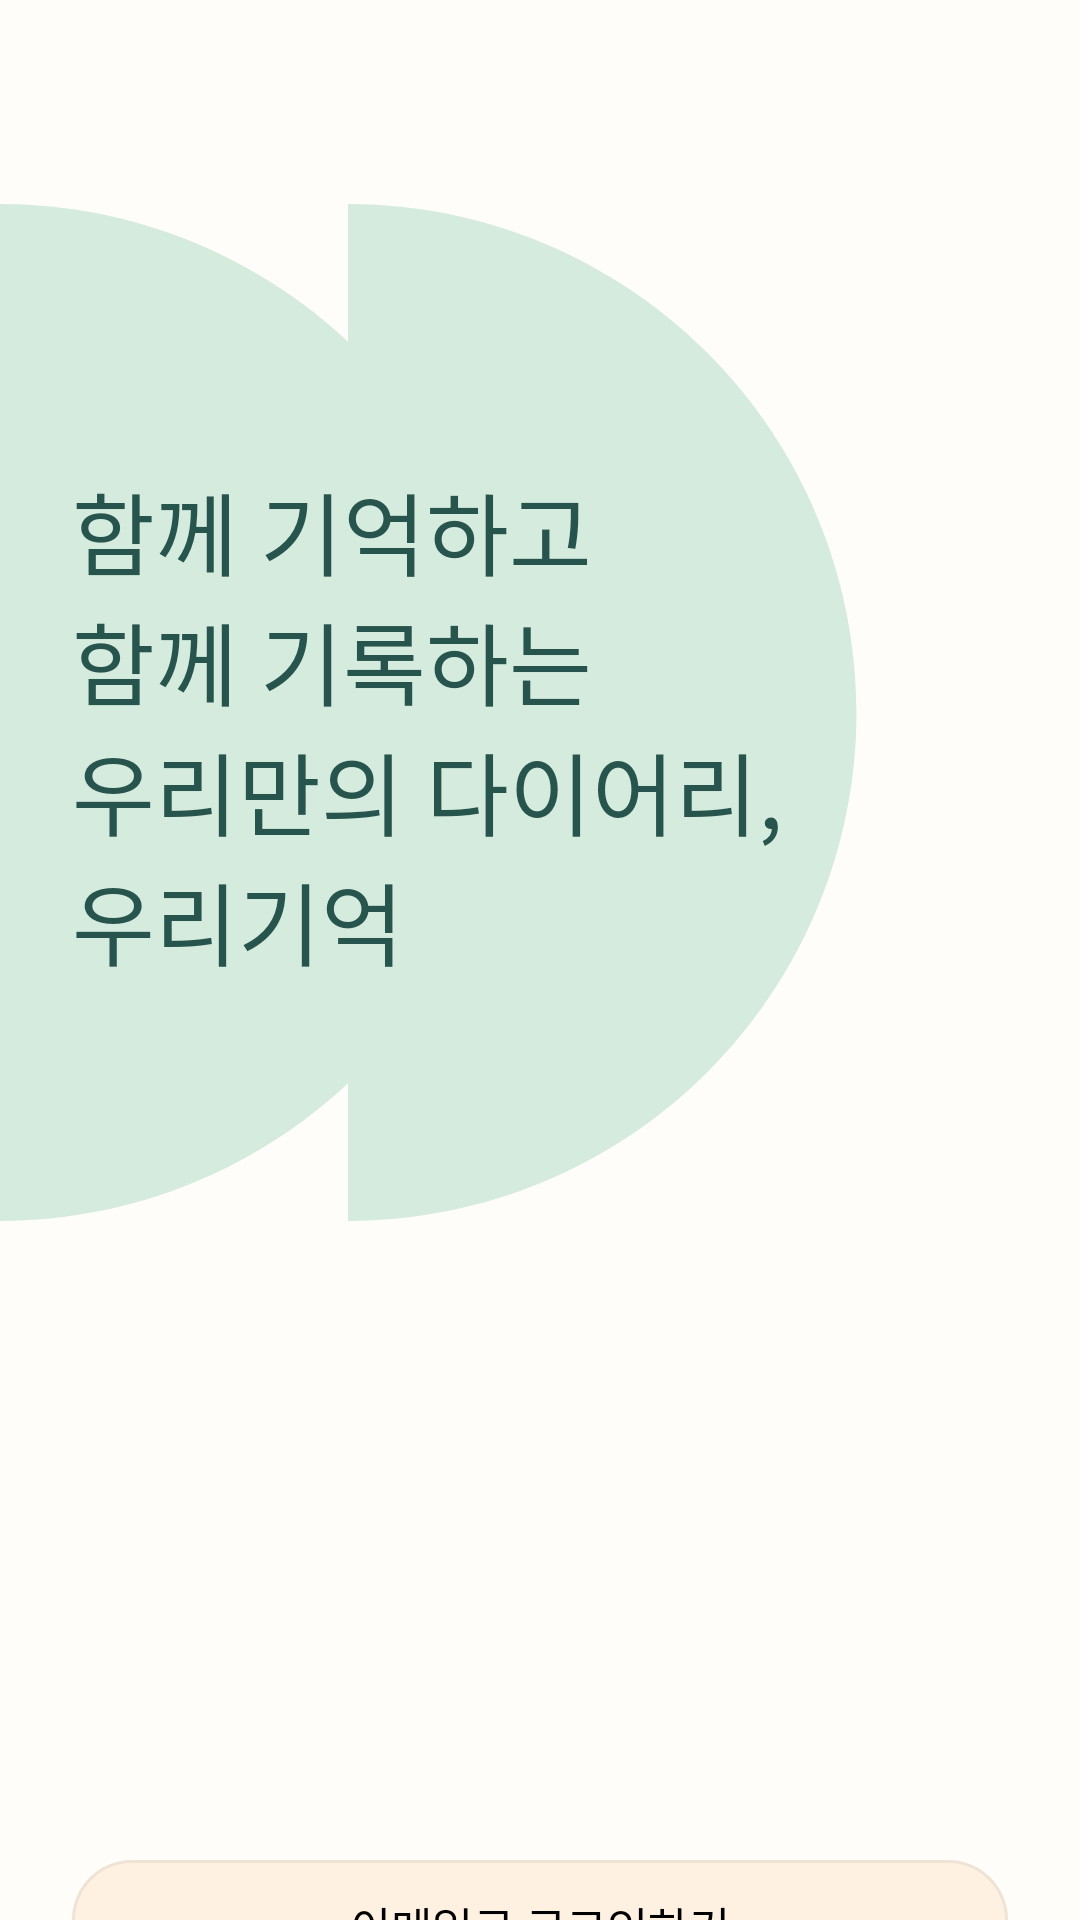

Layout XML and referenced resources for this Android screen:
<!-- AndroidManifest.xml: application theme AppTheme -->
<!-- res/layout/activity_start.xml -->
<?xml version="1.0" encoding="utf-8"?>
<androidx.constraintlayout.widget.ConstraintLayout xmlns:android="http://schemas.android.com/apk/res/android"
    android:layout_width="match_parent"
    android:layout_height="match_parent"
    xmlns:app="http://schemas.android.com/apk/res-auto"
    android:background="@color/green0">

    <ImageView
        android:id="@+id/background_start"
        android:layout_width="wrap_content"
        android:layout_height="wrap_content"
        android:layout_marginTop="68dp"
        android:src="@drawable/background_start"
        app:layout_constraintStart_toStartOf="parent"
        app:layout_constraintTop_toTopOf="parent"/>

    <TextView
        android:id="@+id/text"
        android:layout_width="wrap_content"
        android:layout_height="wrap_content"
        app:layout_constraintTop_toTopOf="@id/background_start"
        app:layout_constraintStart_toStartOf="@id/background_start"
        android:text="@string/sign_up_tv_start"
        android:textSize="30dp"
        android:layout_marginTop="87dp"
        android:layout_marginStart="24dp"
        android:textColor="@color/colorPrimary"
        android:fontFamily="@font/noto_sans_bold" />
    <androidx.constraintlayout.widget.ConstraintLayout
        android:layout_width="match_parent"
        android:layout_height="0dp"
        app:layout_constraintStart_toStartOf="parent"
        app:layout_constraintEnd_toEndOf="parent"
        app:layout_constraintTop_toTopOf="parent"
        app:layout_constraintBottom_toBottomOf="parent"
        android:layout_marginTop="620dp"
        >

        <Button
            android:id="@+id/next_btn"
            android:layout_width="0dp"
            android:layout_height="44dp"
            android:background="@drawable/box_main_button"
            app:layout_constraintStart_toStartOf="parent"
            app:layout_constraintEnd_toEndOf="parent"
            app:layout_constraintTop_toTopOf="parent"
            android:layout_marginHorizontal="24dp"
            android:text="@string/sign_up_btn_login_email"
            android:textSize="15dp"
            android:textColor="@color/black"
            android:fontFamily="@font/noto_sans_semi_bold"/>

        <Button
            android:id="@+id/join_membership_btn"
            android:layout_width="0dp"
            android:layout_height="30dp"
            app:layout_constraintStart_toStartOf="parent"
            app:layout_constraintEnd_toEndOf="parent"
            app:layout_constraintTop_toBottomOf="@id/next_btn"
            android:backgroundTint="@android:color/transparent"
            android:textColor="@color/colorPrimary"
            android:text="@string/sign_up_btn_join_membership"
            android:textSize="12dp"
            android:layout_marginStart="24dp"
            android:layout_marginEnd="24dp"
            android:paddingTop="0dp"
            android:fontFamily="@font/noto_sans_regular"/>
    </androidx.constraintlayout.widget.ConstraintLayout>
</androidx.constraintlayout.widget.ConstraintLayout>
<!-- resources referenced by this layout -->
<resources>
  <color name="black">#000000</color>
  <color name="colorPrimary">#27544C</color>
  <color name="green0">#FFFDFA</color>
  <!-- drawable background_start (drawable) -->
  <vector xmlns:android="http://schemas.android.com/apk/res/android"
      android:width="286dp"
      android:height="339dp"
      android:viewportWidth="286"
      android:viewportHeight="339">
    <path
        android:pathData="M0,-0C44.95,-0 88.07,17.86 119.86,49.65C151.64,81.43 169.5,124.55 169.5,169.5C169.5,214.45 151.64,257.57 119.86,289.36C88.07,321.14 44.95,339 0,339L0,169.5L0,-0Z"
        android:fillColor="#D4EBDD"/>
    <path
        android:pathData="M116,-0C160.95,-0 204.07,17.86 235.85,49.65C267.64,81.43 285.5,124.55 285.5,169.5C285.5,214.45 267.64,257.57 235.85,289.36C204.07,321.14 160.95,339 116,339L116,169.5L116,-0Z"
        android:fillColor="#D4EBDD"/>
  </vector>
  <!-- drawable box_main_button (drawable) -->
  <?xml version="1.0" encoding="utf-8"?>
  <vector
      xmlns:android="http://schemas.android.com/apk/res/android"
      xmlns:aapt="http://schemas.android.com/aapt"
      android:width="312dp"
      android:height="44dp"
      android:viewportWidth="312"
      android:viewportHeight="44"
      >
  
      <group>
  
          <clip-path
              android:pathData="M20 0H292C303.046 0 312 8.95431 312 20V24C312 35.0457 303.046 44 292 44H20C8.95431 44 0 35.0457 0 24V20C0 8.95431 8.95431 0 20 0Z"
              />
  
          <path
              android:pathData="M0 0V44H312V0"
              android:fillColor="#FEF1E2"
              />
  
          <path
              android:pathData="M20 0H292C303.046 0 312 8.95431 312 20V24C312 35.0457 303.046 44 292 44H20C8.95431 44 0 35.0457 0 24V20C0 8.95431 8.95431 0 20 0Z"
              android:strokeWidth="2"
              android:strokeColor="#EFE3D6"
              />
  
      </group>
  
  </vector>
  <string name="sign_up_btn_join_membership">아직 회원이 아니신가요?</string>
  <string name="sign_up_btn_login_email">이메일로 로그인하기</string>
  <string name="sign_up_tv_start">함께 기억하고\n함께 기록하는\n우리만의 다이어리,\n우리기억</string>
  <style name="AppTheme" parent="Theme.AppCompat.DayNight">
          <item name="colorPrimary">@color/colorPrimary</item>
          <item name="colorPrimaryDark">@color/colorPrimaryDark</item>
          <item name="colorAccent">@color/colorAccent</item>
      </style>
  <color name="colorPrimaryDark">#74927F</color>
  <color name="colorAccent">#27544C</color>
</resources>
